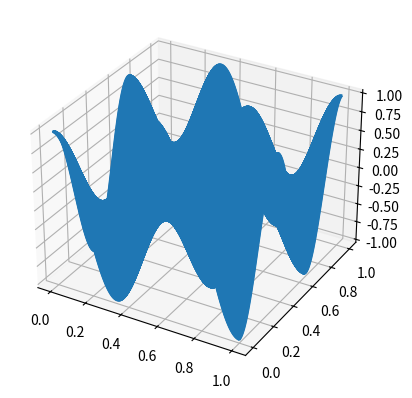

Python code for this plot:
import numpy as np
import sympy as sp
import scipy.sparse as sparse
import matplotlib.pyplot as plt
from matplotlib import cm

x, y, t = sp.symbols('x,y,t')

class Wave2D:

    def create_mesh(self, N, sparse=False):
        """Create 2D mesh and store in self.xij and self.yij"""
        # self.xji, self.yij = ...
        self.N = N
        self.dx = 1 / N
        x = np.linspace(0, 1, self.N+1)
        y = np.linspace(0, 1, self.N+1)
        self.xij, self.yij = np.meshgrid(x,y, indexing="ij", sparse=sparse)
        return self.xij, self.yij

    def D2(self, N):
        """Return second order differentiation matrix"""
        D = sparse.diags([1, -2, 1], [-1, 0, 1], (N+1, N+1), 'lil')
        D[0, :4] = 2, -5, 4, -1
        D[-1, -4:] = -1, 4, -5, 2
        D /= self.dx**2
        return D

    @property
    def w(self):
        """Return the dispersion coefficient"""
        return self.c*np.sqrt((self.mx*np.pi)**2+(self.my*np.pi)**2)

    def ue(self, mx, my):
        """Return the exact standing wave"""
        return sp.sin(mx*sp.pi*x)*sp.sin(my*sp.pi*y)*sp.cos(self.w*t)

    def initialize(self, N, mx, my):
        """Initialize the solution at $U^{n}$ and $U^{n-1}$

        Parameters
        ----------
        N : int
            The number of uniform intervals in each direction
        mx, my : int
            Parameters for the standing wave
        """
        Un, Unm = np.zeros((2, N+1, N+1))
        #Apply initial condition
        Unm = sp.lambdify((x,y,t) , self.ue(self.mx,self.my))(self.xij, self.yij, 0)
        Un = sp.lambdify((x,y,t) , self.ue(self.mx,self.my))(self.xij, self.yij, self.dt)

        return Un, Unm

    @property
    def dt(self):
        """Return the time step"""
        return self.cfl*self.dx/self.c

    def l2_error(self, u, t0):
        """Return l2-error norm

        Parameters
        ----------
        u : array
            The solution mesh function
        t0 : number
            The time of the comparison
        """
        uj = sp.lambdify((x,y,t) , self.ue(self.mx,self.my))(self.xij, self.yij, t0)
        return np.sqrt(self.dx*self.dx*np.sum((u-uj)**2))

    def apply_bcs(self, Unp):
        Unp[0] = 0
        Unp[-1] = 0
        Unp[:, -1] = 0
        Unp[:, 0] = 0

    def __call__(self, N, Nt, cfl=0.5, c=1.0, mx=3, my=3, store_data=-1):
        """Solve the wave equation

        Parameters
        ----------
        N : int
            The number of uniform intervals in each direction
        Nt : int
            Number of time steps
        cfl : number
            The CFL number
        c : number
            The wave speed
        mx, my : int
            Parameters for the standing wave
        store_data : int
            Store the solution every store_data time step
            Note that if store_data is -1 then you should return the l2-error
            instead of data for plotting. This is used in `convergence_rates`.

        Returns
        -------
        If store_data > 0, then return a dictionary with key, value = timestep, solution
        If store_data == -1, then return the two-tuple (h, l2-error)
        """
        self.c = c
        self.cfl = cfl
        self.mx = mx
        self.my = my

        self.xij, self.yij = self.create_mesh(N)
        Unp = np.zeros((N+1, N+1))
        D = self.D2(N)
        Un, Unm = self.initialize(N, mx, my)
        plotdata = {0: Unm.copy()}

        err = []
        if store_data == 1:
            plotdata[1] = Un.copy()

        for n in range(1, Nt+1):
            Unp[:] = 2*Un - Unm + (c*self.dt)**2*(D @ Un + Un @ D.T)
            self.apply_bcs(Unp)
            Unm[:] = Un
            Un[:] = Unp
            #Find the error
            err.append(self.l2_error(Un, self.dt*(n+1)))
            if n % store_data == 0:
                plotdata[n] = Unm.copy()
        
        if store_data > 0:
            return self.xij, self.yij, plotdata

        elif store_data == -1:
            return (self.dx, err)


    def convergence_rates(self, m=4, cfl=0.1, Nt=10, mx=3, my=3):
        """Compute convergence rates for a range of discretizations

        Parameters
        ----------
        m : int
            The number of discretizations to use
        cfl : number
            The CFL number
        Nt : int
            The number of time steps to take
        mx, my : int
            Parameters for the standing wave

        Returns
        -------
        3-tuple of arrays. The arrays represent:
            0: the orders
            1: the l2-errors
            2: the mesh sizes
        """
        E = []
        h = []
        N0 = 8
        for m in range(m):
            dx, err = self(N0, Nt, cfl=cfl, mx=mx, my=my, store_data=-1)
            E.append(err[-1])
            h.append(dx)
            N0 *= 2
            Nt *= 2
        r = [np.log(E[i-1]/E[i])/np.log(h[i-1]/h[i]) for i in range(1, m+1, 1)]
        return r, np.array(E), np.array(h)

class Wave2D_Neumann(Wave2D):

    def D2(self, N):
        """Return second order differentiation matrix"""
        D = sparse.diags([1, -2, 1], [-1, 0, 1], (N+1, N+1), 'lil')
        D[0, 1] = 2
        D[-1, -2] = 2
        D /= self.dx**2
        return D

    def ue(self, mx, my):
        return sp.cos(mx*sp.pi*x)*sp.cos(my*sp.pi*y)*sp.cos(self.w*t)

    def apply_bcs(self, Unp):
        return

def test_convergence_wave2d():
    sol = Wave2D()
    r, E, h = sol.convergence_rates(mx=2, my=3)
    assert abs(r[-1]-2) < 1e-2

def test_convergence_wave2d_neumann():
    solN = Wave2D_Neumann()
    r, E, h = solN.convergence_rates(mx=2, my=3)
    assert abs(r[-1]-2) < 0.05

def test_exact_wave2d():
    sol = Wave2D()
    solN = Wave2D_Neumann()
    r, E, h = sol.convergence_rates(cfl=1/np.sqrt(2), mx=3, my=3)
    rn, En, hn = solN.convergence_rates(cfl=1/np.sqrt(2), mx=3, my=3)
    #Asserts average l2-error
    assert abs(np.sum(E)/len(E)) < 10**(-15) and abs(np.sum(En)/len(En)) < 10**(-15)

def create_movie():
    import matplotlib.animation as animation

    solN = Wave2D_Neumann()
    xij, yij, data = solN(1000, 10, cfl=1/np.sqrt(2), store_data=4)
    fig, ax = plt.subplots(subplot_kw={"projection": "3d"})
    frames = []
    for n, val in data.items():
        frame = ax.plot_wireframe(xij, yij, val, rstride=2, cstride=2);
        #frame = ax.plot_surface(xij, yij, val, vmin=-0.5*data[0].max(), 
        #                        vmax=data[0].max(), cmap=cm.coolwarm,
        #                        linewidth=0, antialiased=False)
        frames.append([frame])
        
    ani = animation.ArtistAnimation(fig, frames, interval=400, blit=True,
                                    repeat_delay=1000)
    ani.save('wavemovie2d.apng', writer='pillow', fps=5) # This animated png opens in a browser

create_movie()
